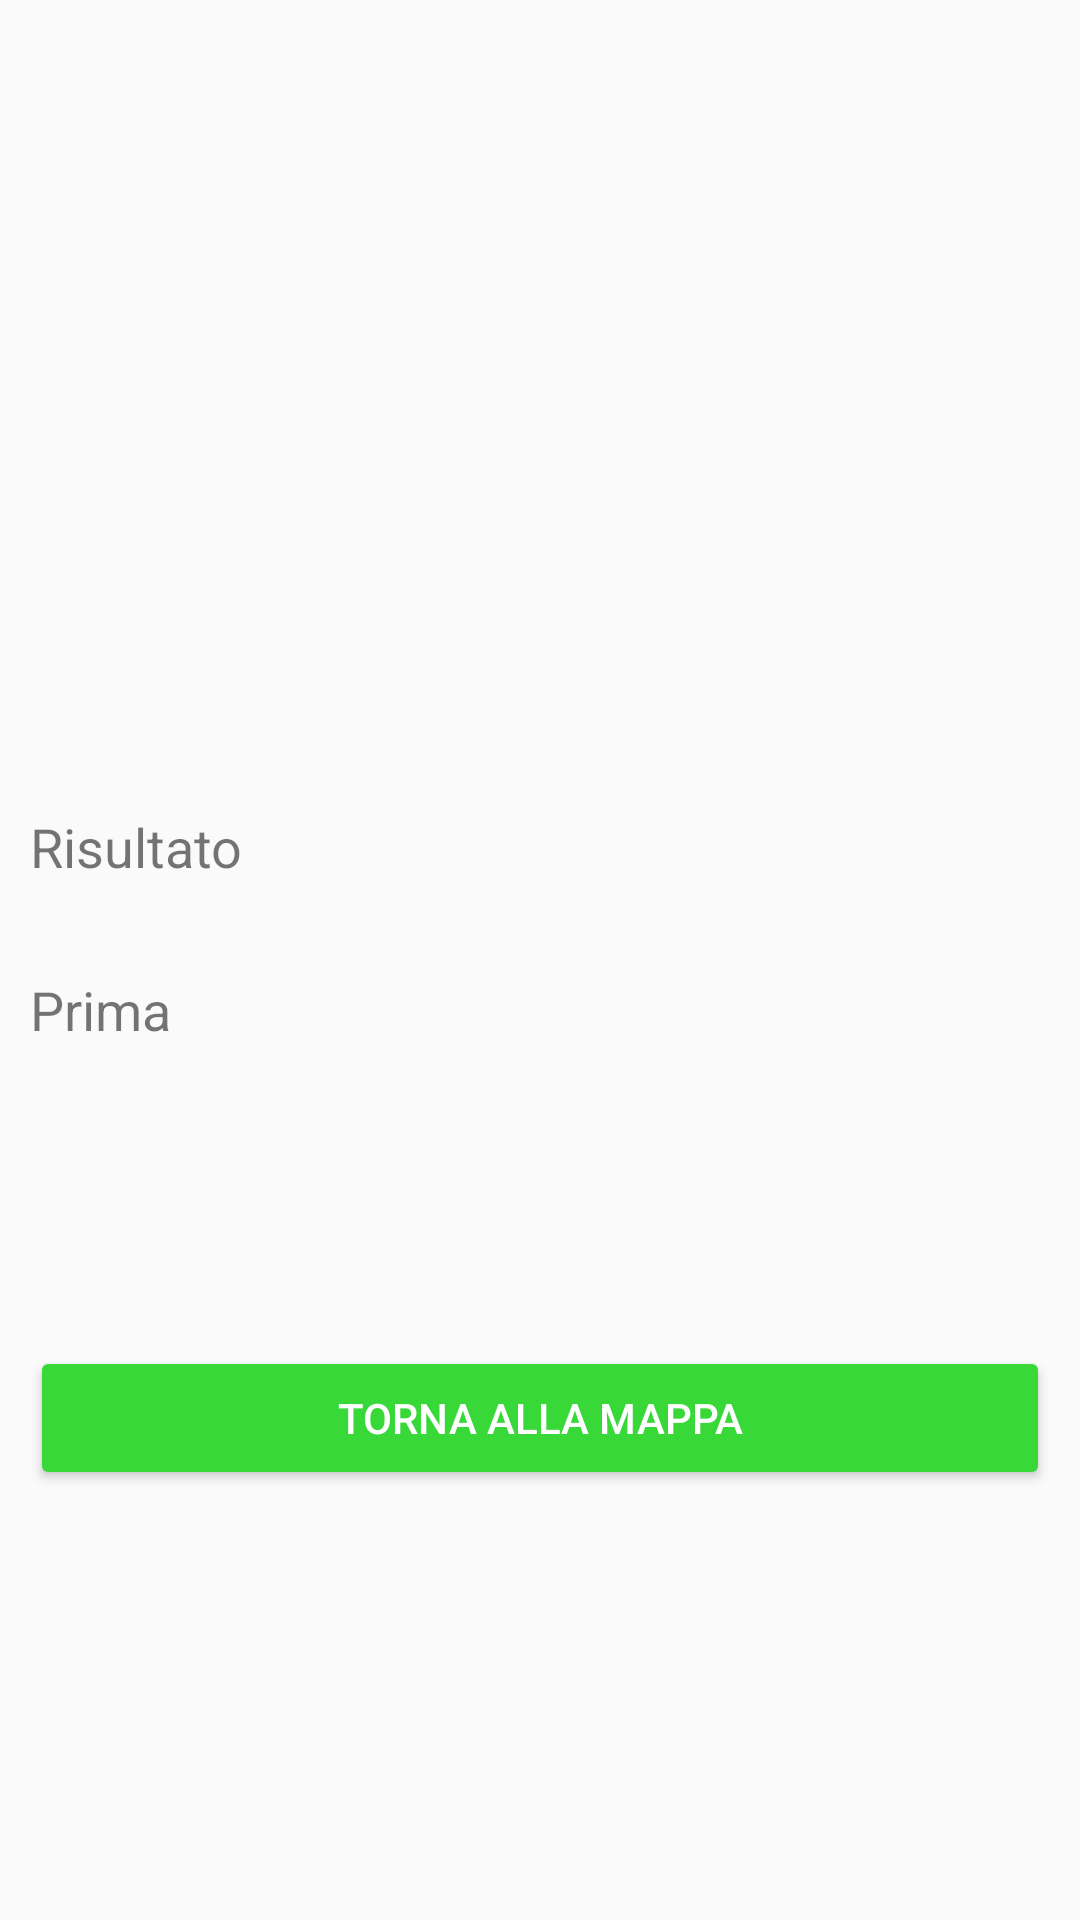

Android layout source for this screen:
<!-- AndroidManifest.xml: application theme AppTheme -->
<!-- res/layout/activity_result.xml -->
<?xml version="1.0" encoding="utf-8"?>
<androidx.constraintlayout.widget.ConstraintLayout xmlns:android="http://schemas.android.com/apk/res/android"
    xmlns:app="http://schemas.android.com/apk/res-auto"
    xmlns:tools="http://schemas.android.com/tools"
    android:id="@+id/linearLayout"
    android:layout_width="match_parent"
    android:layout_height="match_parent"
    android:orientation="vertical"
    android:padding="10dp"
    tools:context=".Result">

    <ImageView
        android:id="@+id/image"
        android:layout_width="0dp"
        android:layout_height="200dp"
        android:layout_marginStart="10dp"
        android:layout_marginTop="10dp"
        android:layout_marginEnd="10dp"
        android:src="@drawable/no_propic"
        app:layout_constraintEnd_toEndOf="parent"
        app:layout_constraintStart_toStartOf="parent"
        app:layout_constraintTop_toTopOf="parent" />

    <TextView
        android:id="@+id/result"
        android:layout_width="0dp"
        android:layout_height="wrap_content"
        android:layout_marginTop="50dp"
        android:ems="10"
        android:inputType="none"
        android:text="Risultato"
        android:textSize="18sp"
        app:layout_constraintEnd_toEndOf="parent"
        app:layout_constraintStart_toStartOf="parent"
        app:layout_constraintTop_toBottomOf="@+id/image" />

    <TextView
        android:id="@+id/old"
        android:layout_width="match_parent"
        android:layout_height="wrap_content"
        android:layout_marginTop="30dp"
        android:text="Prima"
        android:textSize="18sp"
        app:layout_constraintEnd_toEndOf="parent"
        app:layout_constraintStart_toStartOf="parent"
        app:layout_constraintTop_toBottomOf="@+id/result" />

    <Button
        android:id="@+id/back"
        android:layout_width="0dp"
        android:layout_height="wrap_content"
        android:layout_marginTop="100dp"
        android:text="torna alla mappa"
        android:theme="@style/ConfirmButton"
        app:layout_constraintEnd_toEndOf="parent"
        app:layout_constraintStart_toStartOf="parent"
        app:layout_constraintTop_toBottomOf="@+id/old" />

</androidx.constraintlayout.widget.ConstraintLayout>
<!-- resources referenced by this layout -->
<resources>
  <style name="ConfirmButton" parent="Widget.AppCompat.Button.Colored">
          <item name="colorButtonNormal">@color/confirmGreen</item>
          <item name="android:textColor">@color/white</item>
      </style>
  <style name="AppTheme" parent="Theme.AppCompat.Light.DarkActionBar">
          
          <item name="colorPrimary">@color/colorPrimary</item>
          <item name="colorPrimaryDark">@color/colorPrimaryDark</item>
          <item name="colorAccent">@color/colorAccent</item>
      </style>
  <color name="confirmGreen">#38D838</color>
  <color name="white">#FFFFFF</color>
  <color name="colorPrimary">#008577</color>
  <color name="colorPrimaryDark">#00574B</color>
  <color name="colorAccent">#D81B60</color>
</resources>
